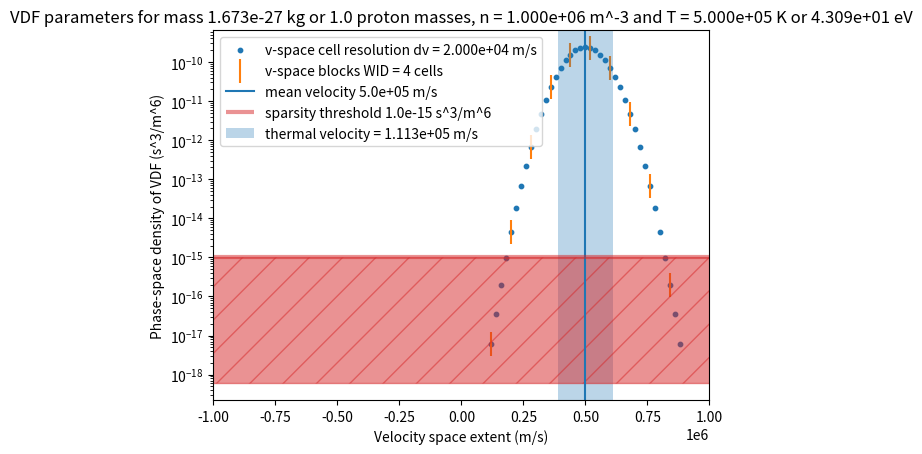

Reproduce this figure in Python.
import matplotlib.pyplot as plt
import numpy as np
import math

# constants
mp = 1.672622e-27 # kg
kB = 1.380649e-23 # J/K
q =  1.602177e-19 # C

# enter parameters in SI!!!
particle_mass = 1*mp       # kg
density = 1e6              # m^-3
temperature = 5e5          # K
vmean = 5e5                # m/s
vmin = -1e6                # m/s
vmax =  1e6                # m/s
n_blocks = 25
block_width = 4
sparsity_threshold = 1e-15 # s^3/m^6

v_th = math.sqrt(3. * kB * temperature / particle_mass)

fig = plt.figure()
ax = fig.gca()

dv = (vmax-vmin)/(n_blocks * block_width)
v = np.arange(vmin, vmax, dv)

vdf = np.ma.array(density * (particle_mass / (2.*math.pi*kB*temperature))**(3./2.) * np.exp(-particle_mass*(v-vmean)**2 / (2.*kB*temperature)))
vdf = np.ma.masked_where(vdf < 0.005*sparsity_threshold, vdf)

print("Parameters:")
print(f"mass: {particle_mass:.3e} kg or {particle_mass/mp:.1f} proton masses")
print(f"temperature: {temperature:.3e} K or {temperature * kB / q:.3e} eV")
print(f"density: {density:.3e} m^-3")
print(f"thermal speed: {v_th:.3e} m/s")
print(f"dv: {dv:.3e} m/s")
print(f"VDF max, sparsity threshold {np.max(vdf):.2e}, {sparsity_threshold:.1e}")


ax.scatter(v, vdf, s=10, label=f"v-space cell resolution dv = {dv:.3e} m/s")
#ax.step(v, vdf)
ax.scatter(v[::block_width], vdf[::block_width], marker="|", s=300, label="v-space blocks WID = "+str(block_width)+" cells")
#ax.step(v[::block_width], vdf[::block_width], where="post")
ax.axvline(vmean, label=f"mean velocity {vmean:.1e} m/s")
ax.set_yscale("log")
ax.hlines(sparsity_threshold, vmin, vmax, label=f"sparsity threshold {sparsity_threshold:.1e} s^3/m^6", color="C3", lw=3, alpha=0.5)
ax.axvspan(vmean - v_th, vmean + v_th, alpha=0.3, label=f"thermal velocity = {v_th:.3e} m/s")
ax.axhspan(np.ma.min(vdf)*0.1, sparsity_threshold, xmin=vmin, xmax=vmax, color="C3", hatch="/", alpha=0.5)
ax.set_xlim((vmin, vmax))

ax.set_xlabel("Velocity space extent (m/s)")
ax.set_ylabel("Phase-space density of VDF (s^3/m^6)")
ax.set_title(f"VDF parameters for mass {particle_mass:.3e} kg or {particle_mass/mp:.1f} proton masses, n = {density:.3e} m^-3 and T = {temperature:.3e} K or {temperature * kB / q:.3e} eV")

ax.legend()

plt.draw()
plt.show()
